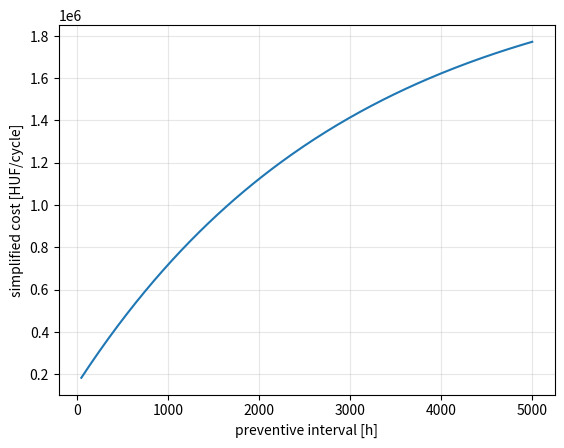
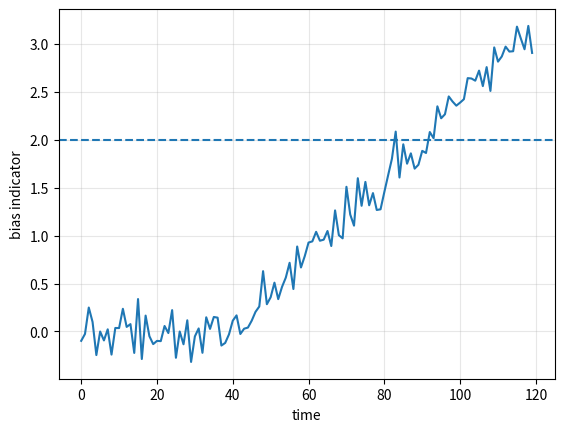

Write the Python code that produced these figures, in order. (Note: this script raises an exception after producing the figures.)
from pathlib import Path
import sys
import numpy as np
import pandas as pd
import matplotlib.pyplot as plt

ROOT = Path.cwd()
if not (ROOT / "data").exists():
    ROOT = ROOT.parent
if str(ROOT / "src") not in sys.path:
    sys.path.insert(0, str(ROOT / "src"))
print("Projekt gyökér:", ROOT)


lam=1/3000; C_PM=150_000; C_F=2_000_000
T=np.linspace(50,5000,200); F=1-np.exp(-lam*T); C=C_PM+F*C_F
plt.plot(T,C); plt.xlabel('preventive interval [h]'); plt.ylabel('simplified cost [HUF/cycle]'); plt.grid(alpha=.3); plt.show()


rng=np.random.default_rng(4); t=np.arange(120); bias=np.maximum(0,.04*(t-40))+rng.normal(0,.15,len(t)); threshold=2.
alarm=bias>=threshold
plt.plot(t,bias); plt.axhline(threshold,ls='--'); plt.xlabel('time'); plt.ylabel('bias indicator'); plt.grid(alpha=.3); plt.show()
print('first crossing:',t[np.argmax(alarm)] if alarm.any() else None)


w=30; slope,intercept=np.polyfit(t[-w:],bias[-w:],1); crossing=(threshold-intercept)/slope if slope>0 else np.inf; RUL=crossing-t[-1]
print('predicted crossing',crossing,'RUL',RUL)


def expected(Cm,Cp,p,Cc): return Cm+Cp+p*Cc
opts=pd.DataFrame([
 {'option':'Maintain now','cost':expected(250_000,800_000,.001,50_000_000)},
 {'option':'Wait for opportunity','cost':expected(250_000,100_000,.02,50_000_000)}])
opts


Cc=50_000_000; p_now=.001; prod_now=800_000; prod_window=100_000
p_break=(prod_now-prod_window+p_now*Cc)/Cc
print('break-even p_wait=',p_break)


from safetycourse.maintenance import compare_maintenance_options
compare_maintenance_options([
 {'name':'Maintain now','maintenance_cost':250_000,'production_loss':800_000,'hazard_probability':.001,'consequence_cost':50_000_000},
 {'name':'Wait','maintenance_cost':250_000,'production_loss':100_000,'hazard_probability':.02,'consequence_cost':50_000_000}])
